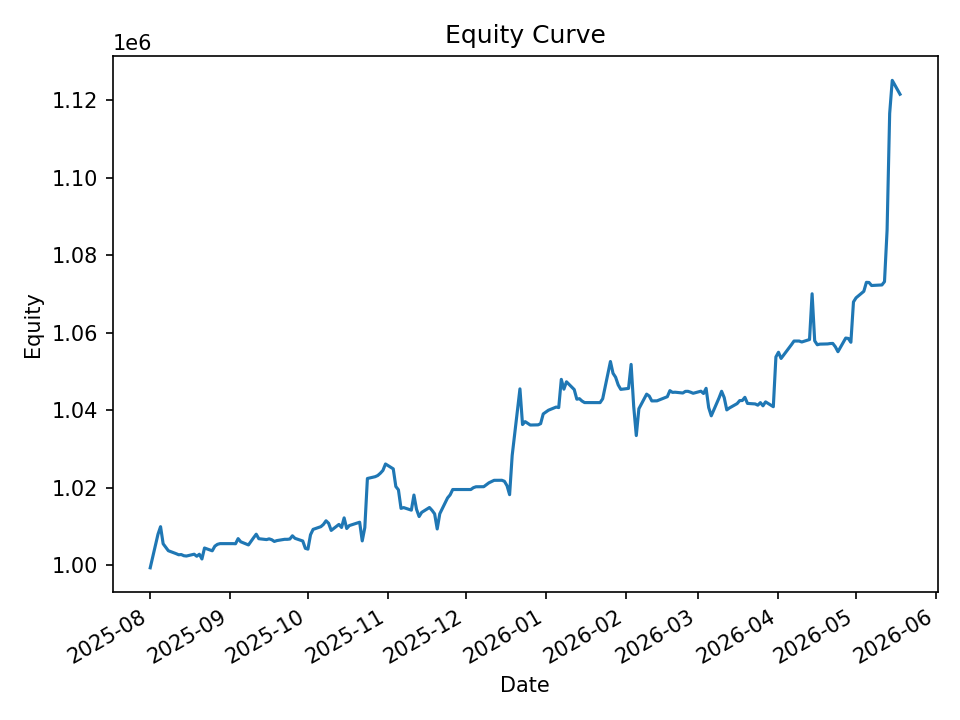

Data behind this chart, as committed beside it:
date, equity, cash_realized, open_positions, exposure, exposure_pct
2025-08-01, 999297, 999224, 1, 9994, 0.01
2025-08-04, 1007943, 998888, 14, 140147, 0.139
2025-08-05, 1009909, 998277, 14, 140287, 0.1389
2025-08-06, 1005498, 999962, 13, 130294, 0.1296
2025-08-07, 1004603, 1007534, 3, 30213, 0.03007
2025-08-08, 1003709, 1003766, 1, 10038, 0.01
2025-08-11, 1002950, 1002950, 0, 0.0, 0.0
2025-08-12, 1002663, 1002950, 1, 9991, 0.009964
2025-08-13, 1002719, 1002950, 1, 9991, 0.009964
2025-08-14, 1002417, 1002950, 1, 9991, 0.009967
2025-08-15, 1002335, 1002335, 0, 0.0, 0.0
2025-08-18, 1002804, 1002176, 2, 19947, 0.01989
2025-08-19, 1002276, 1002034, 1, 9930, 0.009907
2025-08-20, 1002794, 1001872, 3, 29931, 0.02985
2025-08-21, 1001578, 1001321, 8, 79473, 0.07935
2025-08-22, 1004404, 1001067, 10, 99857, 0.09942
2025-08-25, 1003685, 1001559, 8, 79467, 0.07918
2025-08-26, 1004883, 1004247, 2, 19713, 0.01962
2025-08-27, 1005354, 1004733, 1, 9680, 0.009628
2025-08-28, 1005536, 1005536, 0, 0.0, 0.0
2025-08-29, 1005536, 1005536, 0, 0.0, 0.0
2025-09-02, 1005536, 1005536, 0, 0.0, 0.0
2025-09-03, 1005506, 1005423, 2, 20109, 0.02
2025-09-04, 1006830, 1005006, 2, 20109, 0.01997
2025-09-05, 1006017, 1004334, 3, 30170, 0.02999
2025-09-08, 1005200, 1004973, 4, 40112, 0.0399
2025-09-09, 1006140, 1004588, 3, 30127, 0.02994
2025-09-10, 1007073, 1004350, 3, 30094, 0.02988
2025-09-11, 1007968, 1006810, 2, 20106, 0.01995
2025-09-12, 1006807, 1006320, 2, 20088, 0.01995
2025-09-15, 1006578, 1006261, 1, 10043, 0.009977
2025-09-16, 1006770, 1005942, 3, 30147, 0.02994
2025-09-17, 1006544, 1005822, 3, 30153, 0.02996
2025-09-18, 1006098, 1005550, 2, 20105, 0.01998
2025-09-19, 1006321, 1005879, 1, 10045, 0.009982
2025-09-22, 1006652, 1005879, 1, 10045, 0.009979
2025-09-23, 1006647, 1005763, 1, 10045, 0.009979
2025-09-24, 1006726, 1005893, 2, 20122, 0.01999
2025-09-25, 1007555, 1005584, 1, 10055, 0.009979
2025-09-26, 1006904, 1005584, 9, 90389, 0.08977
2025-09-29, 1006213, 1004918, 5, 50149, 0.04984
2025-09-30, 1004322, 1003566, 4, 40122, 0.03995
2025-10-01, 1004117, 1003902, 4, 40129, 0.03996
2025-10-02, 1007829, 1003902, 5, 50177, 0.04979
2025-10-03, 1009216, 1003902, 5, 50177, 0.04972
2025-10-06, 1009912, 1009912, 0, 0.0, 0.0
2025-10-07, 1010499, 1009912, 1, 9523, 0.009424
2025-10-08, 1011431, 1009912, 2, 19606, 0.01938
2025-10-09, 1010784, 1009822, 2, 19606, 0.0194
2025-10-10, 1008944, 1008717, 1, 10083, 0.009994
2025-10-13, 1010497, 1009512, 6, 60323, 0.0597
2025-10-14, 1009700, 1008146, 3, 30253, 0.02996
2025-10-15, 1012181, 1008146, 5, 50428, 0.04982
2025-10-16, 1009436, 1008364, 2, 20175, 0.01999
2025-10-17, 1010193, 1008275, 2, 20175, 0.01997
2025-10-20, 1010862, 1010541, 5, 50017, 0.04948
2025-10-21, 1011060, 1010251, 6, 60105, 0.05945
2025-10-22, 1006239, 1006239, 0, 0.0, 0.0
2025-10-23, 1009673, 1006239, 19, 190800, 0.189
2025-10-24, 1022345, 1005542, 20, 200970, 0.1966
... 140 more rows
